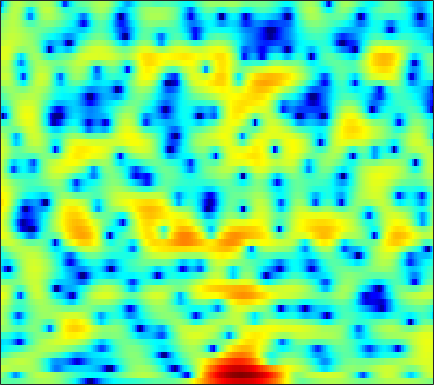

Source data for this figure (header and first rows):
-1.2558, -1.3425, -1.4629, -1.5878, -1.6623, -1.7119, -1.6913, -1.6264, -1.4356, -1.1571, -0.81735, -0.53381, -0.14226, 0.23291, 0.49673, 0.8072, 1.0724, 1.237, 1.3982, 1.4946, 1.521, 1.4888, 1.3858, 1.2185
0.6351, -0.08153, -1.316, -2.945, -4.474, -6.958, -9.463, -10.14, -8.446, -5.811, -3.542, -2.174, -0.7258, 0.3689, 0.9982, 1.631, 2.06, 2.268, 2.41, 2.421, 2.325, 2.188, 1.942, 1.639
2.77, 2.659, 2.482, 2.289, 2.143, 1.972, 1.85, 1.798, 1.776, 1.793, 1.829, 1.845, 1.819, 1.706, 1.542, 1.202, 0.6927, 0.1893, -0.6717, -1.771, -3.128, -4.34, -6.204, -8.275
0.8894, 1.155, 1.481, 1.766, 1.951, 2.163, 2.334, 2.439, 2.534, 2.575, 2.557, 2.493, 2.336, 2.072, 1.796, 1.306, 0.6633, 0.06907, -0.8976, -2.078, -3.474, -4.654, -6.343, -7.962
-3.212, -2.505, -1.697, -1.019, -0.5842, -0.08525, 0.3379, 0.6176, 0.9449, 1.224, 1.453, 1.597, 1.741, 1.822, 1.836, 1.786, 1.655, 1.501, 1.223, 0.8672, 0.4471, 0.09957, -0.3874, -0.888
-6.484, -5.81, -5.102, -4.607, -4.347, -4.1, -3.911, -3.738, -3.419, -2.962, -2.364, -1.841, -1.115, -0.4086, 0.08558, 0.67, 1.154, 1.448, 1.756, 1.973, 2.113, 2.164, 2.176, 2.136
-7.145, -6.728, -6.547, -6.809, -7.338, -8.627, -10.74, -13.07, -16.91, -16.03, -11.39, -8.583, -5.748, -3.659, -2.433, -1.137, -0.1347, 0.4652, 1.109, 1.606, 2.014, 2.271, 2.567, 2.828
-3.505, -3.365, -3.405, -3.738, -4.163, -4.898, -5.79, -6.435, -6.952, -6.775, -5.874, -4.933, -3.625, -2.456, -1.697, -0.9084, -0.3592, -0.09232, 0.1072, 0.1682, 0.1777, 0.2102, 0.4063, 0.822
0.9504, 0.7555, 0.3962, -0.06351, -0.4447, -0.9616, -1.436, -1.692, -1.863, -1.821, -1.564, -1.274, -0.8194, -0.3952, -0.1417, 0.03397, -0.05151, -0.3352, -1.102, -2.486, -4.757, -7.381, -12.46, -11.47
2.204, 1.633, 0.6944, -0.4808, -1.527, -3.115, -4.795, -5.937, -6.756, -6.354, -5.091, -4.008, -2.666, -1.552, -0.8994, -0.309, -0.0218, -0.00354, -0.2414, -0.7423, -1.424, -1.94, -2.323, -1.982
2.128, 1.422, 0.2484, -1.247, -2.635, -4.934, -7.934, -10.69, -13.39, -11.47, -8.133, -6.085, -3.982, -2.418, -1.506, -0.5832, 0.0788, 0.4303, 0.7419, 0.9227, 1.014, 1.075, 1.177, 1.348
2.547, 1.998, 1.146, 0.1815, -0.5926, -1.627, -2.554, -3.087, -3.497, -3.504, -3.136, -2.688, -1.959, -1.197, -0.6645, -0.03983, 0.472, 0.7754, 1.049, 1.205, 1.262, 1.237, 1.137, 0.9856
3.582, 3.122, 2.365, 1.464, 0.7198, -0.3362, -1.369, -2.042, -2.678, -2.861, -2.548, -2.079, -1.262, -0.4174, 0.1727, 0.8321, 1.291, 1.51, 1.629, 1.549, 1.282, 0.9696, 0.4465, -0.207
4.738, 4.347, 3.589, 2.518, 1.465, -0.3725, -2.935, -5.606, -10.86, -13.95, -8.174, -4.862, -1.85, 0.1622, 1.228, 2.221, 2.769, 2.917, 2.796, 2.296, 1.448, 0.5816, -0.8474, -2.557
3.311, 3.173, 2.782, 2.154, 1.53, 0.4953, -0.7468, -1.711, -2.732, -2.915, -2.043, -1.011, 0.4212, 1.631, 2.321, 2.933, 3.172, 3.099, 2.666, 1.816, 0.4751, -0.9123, -3.408, -6.969
-0.2118, -0.1939, -0.2442, -0.3125, -0.3508, -0.3522, -0.2714, -0.1489, 0.1084, 0.5042, 1.015, 1.439, 1.999, 2.489, 2.768, 2.962, 2.932, 2.745, 2.265, 1.51, 0.4623, -0.5113, -2.03, -3.685
-4.229, -4.718, -5.258, -5.348, -4.996, -4.05, -2.819, -1.867, -0.6731, 0.3897, 1.292, 1.871, 2.499, 2.962, 3.191, 3.348, 3.321, 3.18, 2.816, 2.263, 1.55, 0.9261, -0.01831, -1.014
-7.873, -10.05, -15.11, -32.01, -18.47, -10.39, -6.16, -3.953, -1.726, -0.05621, 1.209, 1.952, 2.705, 3.233, 3.488, 3.664, 3.655, 3.539, 3.236, 2.774, 2.178, 1.648, 0.8269, -0.11
-6.108, -6.569, -7.044, -6.953, -6.351, -4.963, -3.3, -2.084, -0.6223, 0.5883, 1.569, 2.157, 2.756, 3.161, 3.349, 3.44, 3.368, 3.206, 2.87, 2.396, 1.778, 1.229, 0.3934, -0.5782
-4.804, -4.08, -3.203, -2.385, -1.795, -0.9997, -0.2093, 0.3528, 1.034, 1.61, 2.084, 2.362, 2.637, 2.786, 2.823, 2.764, 2.583, 2.354, 1.929, 1.362, 0.6466, 0.01777, -0.8954, -1.873
-3.095, -1.76, -0.4612, 0.4438, 0.9487, 1.45, 1.782, 1.956, 2.095, 2.161, 2.159, 2.12, 2.039, 1.936, 1.837, 1.676, 1.458, 1.231, 0.79, 0.154, -0.7205, -1.572, -2.967, -4.562
2.092, 2.54, 2.944, 3.118, 3.107, 2.915, 2.543, 2.17, 1.586, 0.9624, 0.3063, -0.155, -0.6926, -1.066, -1.213, -1.221, -1.094, -0.9615, -0.8732, -1.008, -1.52, -2.253, -3.931, -6.782
4.704, 4.436, 3.913, 3.181, 2.469, 1.307, -0.07141, -1.241, -2.912, -4.67, -6.379, -7.636, -9.31, -10.85, -11.41, -10.58, -8.49, -6.806, -4.901, -3.494, -2.572, -2.136, -1.86, -1.793
4.522, 3.864, 2.746, 1.292, -0.04605, -2.22, -4.932, -7.383, -11.28, -15.5, -18.27, -18.81, -19.38, -21.38, -23.56, -20.9, -15.25, -11.86, -8.496, -5.977, -4.011, -2.825, -1.462, -0.29
4.271, 3.469, 2.111, 0.3865, -1.167, -3.657, -6.691, -9.388, -13.61, -18.33, -20.7, -20, -18.27, -16.74, -15.6, -13.87, -11.94, -10.36, -8.269, -6.319, -4.525, -3.292, -1.753, -0.3233
4.863, 4.091, 2.781, 1.156, -0.274, -2.472, -4.941, -6.923, -9.615, -12.07, -13.96, -14.78, -14.96, -14.29, -13.46, -12.17, -10.74, -9.695, -8.329, -6.946, -5.53, -4.398, -2.846, -1.289
6.056, 5.377, 4.224, 2.772, 1.479, -0.5225, -2.897, -4.947, -8.173, -12.32, -18.15, -23.95, -21.54, -16.43, -14.1, -12.13, -10.95, -10.44, -10.09, -9.853, -9.198, -8.198, -6.152, -3.805
6.651, 6.102, 5.164, 3.987, 2.942, 1.332, -0.5386, -2.123, -4.481, -7.036, -9.498, -10.81, -11.26, -10.66, -10.08, -9.56, -9.611, -10.15, -11.8, -15.48, -26.7, -22.32, -11.84, -6.77
5.975, 5.557, 4.848, 3.977, 3.227, 2.121, 0.9126, -0.03322, -1.3, -2.498, -3.561, -4.207, -4.859, -5.297, -5.548, -5.843, -6.202, -6.543, -7.076, -7.537, -7.534, -7.052, -5.742, -4.102
4.834, 4.475, 3.881, 3.185, 2.611, 1.803, 0.9785, 0.3667, -0.4112, -1.13, -1.752, -2.156, -2.602, -2.937, -3.126, -3.312, -3.412, -3.439, -3.4, -3.248, -2.95, -2.62, -2.101, -1.513
3.866, 3.42, 2.716, 1.933, 1.338, 0.5653, -0.1217, -0.5728, -1.084, -1.502, -1.84, -2.049, -2.259, -2.386, -2.412, -2.356, -2.191, -1.997, -1.656, -1.244, -0.8006, -0.4568, -0.02041, 0.3507
3.129, 2.364, 1.139, -0.2401, -1.281, -2.461, -3.21, -3.446, -3.479, -3.397, -3.383, -3.432, -3.568, -3.696, -3.699, -3.466, -2.941, -2.382, -1.512, -0.6098, 0.2407, 0.8003, 1.458, 1.963
2.631, 1.441, -0.7037, -3.701, -6.794, -12.23, -13.91, -10.83, -7.721, -6.098, -5.542, -5.668, -6.514, -8.004, -9.25, -9.683, -7.757, -5.733, -3.256, -1.288, 0.2445, 1.157, 2.101, 2.816
2.856, 1.835, 0.0625, -2.22, -4.17, -6.578, -7.504, -6.984, -5.86, -5.109, -4.946, -5.331, -6.603, -8.953, -11.53, -13.35, -9.631, -6.579, -3.572, -1.479, -0.03182, 0.7631, 1.525, 2.094
3.46, 2.896, 1.95, 0.898, 0.1013, -0.8221, -1.483, -1.77, -1.939, -1.98, -2.025, -2.117, -2.322, -2.577, -2.676, -2.552, -2.062, -1.534, -0.8338, -0.3075, -0.0427, -0.07212, -0.3243, -0.7714
3.679, 3.254, 2.48, 1.543, 0.7935, -0.1858, -0.9464, -1.301, -1.39, -1.1, -0.6429, -0.247, 0.2405, 0.647, 0.907, 1.163, 1.296, 1.311, 1.163, 0.7631, 0.01286, -0.8658, -2.643, -5.529
3.212, 2.692, 1.69, 0.2444, -1.162, -3.535, -6.318, -7.784, -6.901, -4.271, -1.89, -0.4964, 0.8962, 1.869, 2.347, 2.72, 2.811, 2.694, 2.313, 1.657, 0.6953, -0.2053, -1.704, -3.42
2.078, 1.633, 0.7538, -0.5249, -1.857, -4.233, -7.312, -9.143, -7.713, -4.285, -1.505, 0.04876, 1.558, 2.537, 2.979, 3.24, 3.183, 2.946, 2.387, 1.588, 0.5972, -0.2153, -1.296, -2.259
0.1588, 0.001326, -0.2421, -0.4833, -0.6526, -0.8523, -0.8957, -0.7242, -0.1769, 0.663, 1.629, 2.288, 2.989, 3.415, 3.545, 3.433, 2.989, 2.446, 1.449, 0.1662, -1.359, -2.64, -4.379, -5.924
-3.835, -3.962, -3.522, -2.536, -1.648, -0.4724, 0.6038, 1.334, 2.213, 2.975, 3.605, 3.958, 4.239, 4.277, 4.129, 3.664, 2.838, 1.968, 0.45, -1.542, -4.063, -6.433, -10.35, -15.34
-13.87, -21.12, -13.4, -7.142, -4.221, -1.467, 0.5163, 1.667, 2.866, 3.75, 4.349, 4.638, 4.797, 4.693, 4.423, 3.802, 2.857, 1.907, 0.2555, -1.902, -4.619, -7.124, -11.18, -16.09
-7.284, -7.425, -6.371, -4.375, -2.799, -0.8881, 0.6973, 1.678, 2.715, 3.485, 4.007, 4.246, 4.368, 4.251, 4.003, 3.447, 2.628, 1.832, 0.4926, -1.161, -3.124, -4.804, -7.26, -9.891
-3.68, -3.23, -2.468, -1.565, -0.8443, 0.1075, 0.9817, 1.557, 2.206, 2.711, 3.079, 3.254, 3.354, 3.294, 3.147, 2.784, 2.228, 1.673, 0.7918, -0.2769, -1.535, -2.555, -3.975, -5.4
-2.567, -1.863, -1.06, -0.3801, 0.06378, 0.5607, 0.9604, 1.201, 1.473, 1.696, 1.891, 2.023, 2.166, 2.26, 2.273, 2.197, 1.979, 1.714, 1.218, 0.5661, -0.2316, -0.8956, -1.852, -2.817
-1.036, -0.3489, 0.3051, 0.7013, 0.8444, 0.8546, 0.6922, 0.4965, 0.193, -0.03628, -0.08059, 0.06426, 0.4619, 0.9795, 1.357, 1.775, 2.027, 2.089, 1.946, 1.586, 1.033, 0.4806, -0.4014, -1.408
1.464, 1.869, 2.146, 2.106, 1.852, 1.201, 0.16, -0.8982, -2.688, -4.658, -5.772, -5.269, -3.321, -1.223, 0.1073, 1.46, 2.373, 2.789, 3.033, 2.916, 2.455, 1.879, 0.8024, -0.6781
2.675, 2.9, 2.915, 2.566, 2.05, 0.9758, -0.6068, -2.215, -5.129, -9.461, -14.46, -12, -6.564, -2.932, -0.9787, 0.9285, 2.193, 2.805, 3.266, 3.318, 2.961, 2.448, 1.393, -0.1436
2.08, 2.344, 2.326, 1.877, 1.264, 0.08779, -1.433, -2.701, -4.331, -5.498, -5.751, -5.257, -3.912, -2.254, -1.044, 0.3276, 1.373, 1.912, 2.292, 2.353, 2.132, 1.795, 1.147, 0.3159
2.475, 2.79, 2.766, 2.243, 1.498, -0.01205, -2.195, -4.373, -8.052, -11.23, -9.591, -6.986, -4.071, -1.903, -0.6664, 0.5055, 1.256, 1.575, 1.665, 1.482, 1.119, 0.7869, 0.3128, -0.08256
3.74, 4.012, 4.014, 3.592, 2.97, 1.704, -0.1507, -1.982, -4.89, -7.08, -6.087, -4.209, -1.936, -0.2927, 0.5397, 1.195, 1.348, 1.157, 0.556, -0.4459, -1.709, -2.667, -3.593, -3.81
3.465, 3.761, 3.924, 3.812, 3.56, 3.02, 2.308, 1.729, 1.014, 0.5438, 0.4254, 0.5248, 0.7777, 1.002, 1.036, 0.848, 0.2858, -0.4433, -1.894, -4.118, -7.542, -11.58, -21.5, -16.39
2.357, 2.737, 3.075, 3.228, 3.234, 3.114, 2.891, 2.681, 2.383, 2.1, 1.846, 1.674, 1.437, 1.138, 0.8473, 0.3029, -0.4537, -1.199, -2.515, -4.178, -6.203, -7.793, -9.363, -9.644
1.435, 1.876, 2.317, 2.609, 2.733, 2.788, 2.728, 2.621, 2.416, 2.155, 1.854, 1.61, 1.261, 0.8794, 0.5722, 0.1056, -0.4366, -0.9049, -1.617, -2.408, -3.233, -3.824, -4.503, -5.033
0.8306, 1.291, 1.785, 2.139, 2.313, 2.421, 2.388, 2.274, 2.013, 1.649, 1.222, 0.881, 0.4462, 0.07928, -0.146, -0.3643, -0.5384, -0.6612, -0.8267, -1.052, -1.317, -1.547, -1.9, -2.287
0.3312, 0.8173, 1.393, 1.847, 2.088, 2.245, 2.195, 2.009, 1.55, 0.8611, -0.01815, -0.7417, -1.641, -2.224, -2.333, -2.046, -1.472, -1, -0.4527, -0.05587, 0.1636, 0.2155, 0.1442, -0.06802
-1.043, -0.3906, 0.521, 1.347, 1.834, 2.236, 2.305, 2.107, 1.467, 0.3183, -1.479, -3.385, -6.946, -10.94, -10.51, -6.551, -3.37, -1.675, -0.1063, 0.9322, 1.542, 1.778, 1.856, 1.688
-6.518, -4.615, -2.147, -0.2026, 0.8752, 1.845, 2.308, 2.335, 1.944, 1.038, -0.4371, -1.955, -4.432, -6.46, -6.313, -4.189, -1.876, -0.4805, 0.9241, 1.852, 2.397, 2.578, 2.534, 2.184
-11.51, -7.591, -3.876, -1.372, -0.03589, 1.2, 1.929, 2.193, 2.215, 1.919, 1.385, 0.9055, 0.2982, -0.1126, -0.1799, 0.02398, 0.4797, 0.8679, 1.381, 1.77, 1.988, 2.003, 1.771, 1.215
